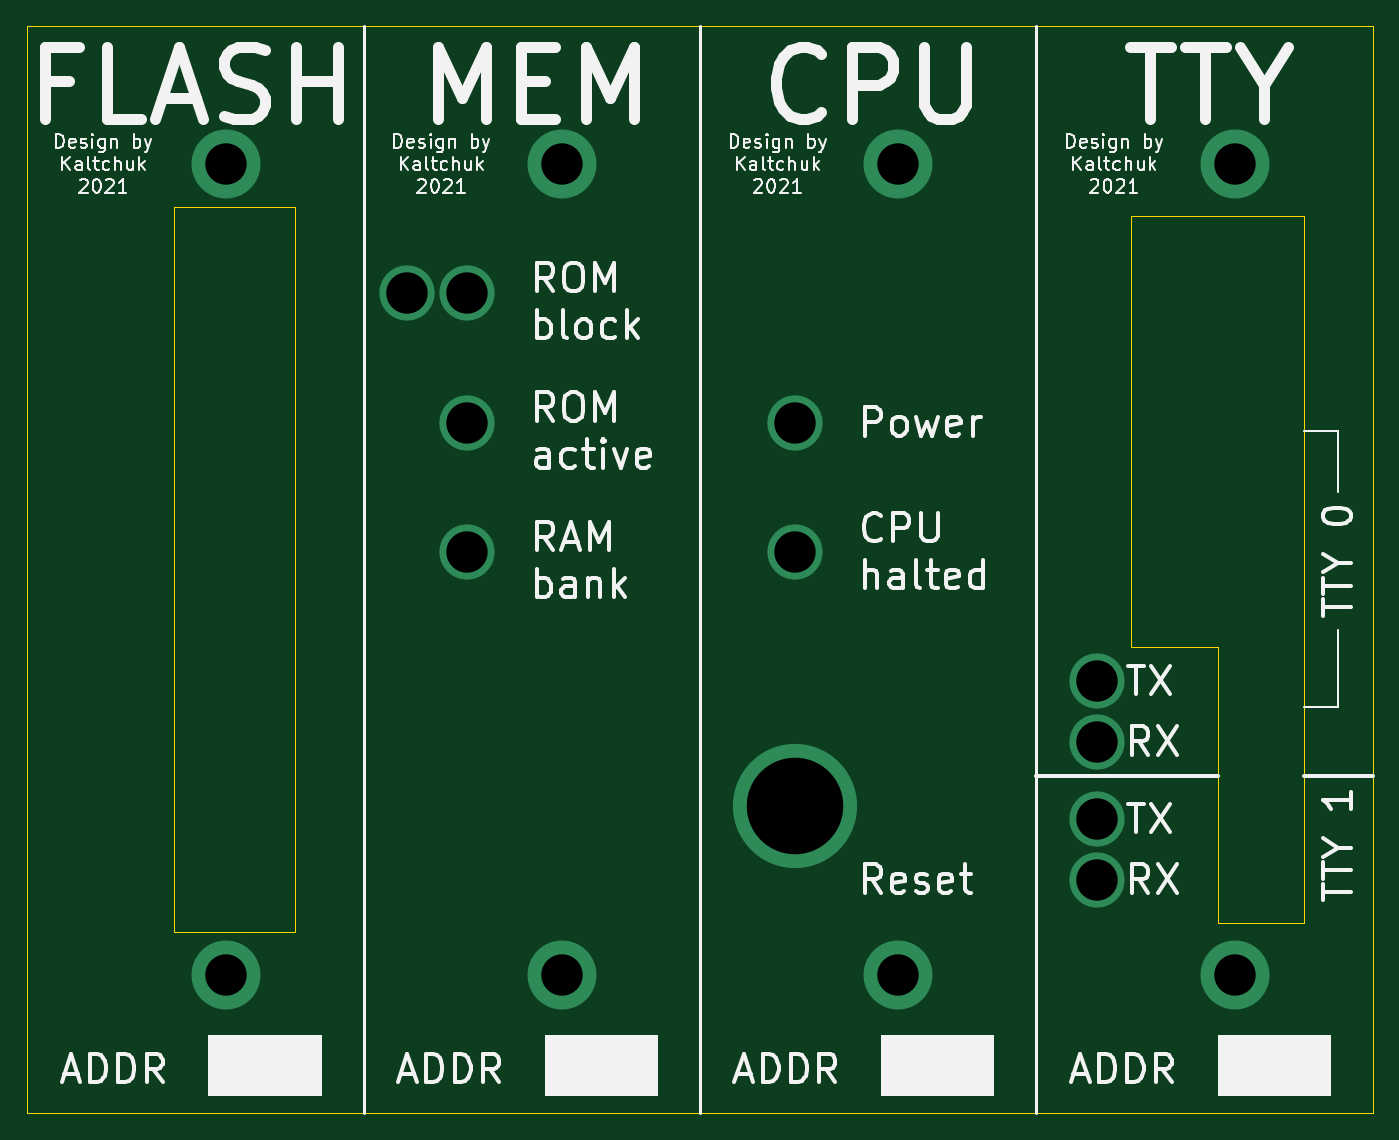
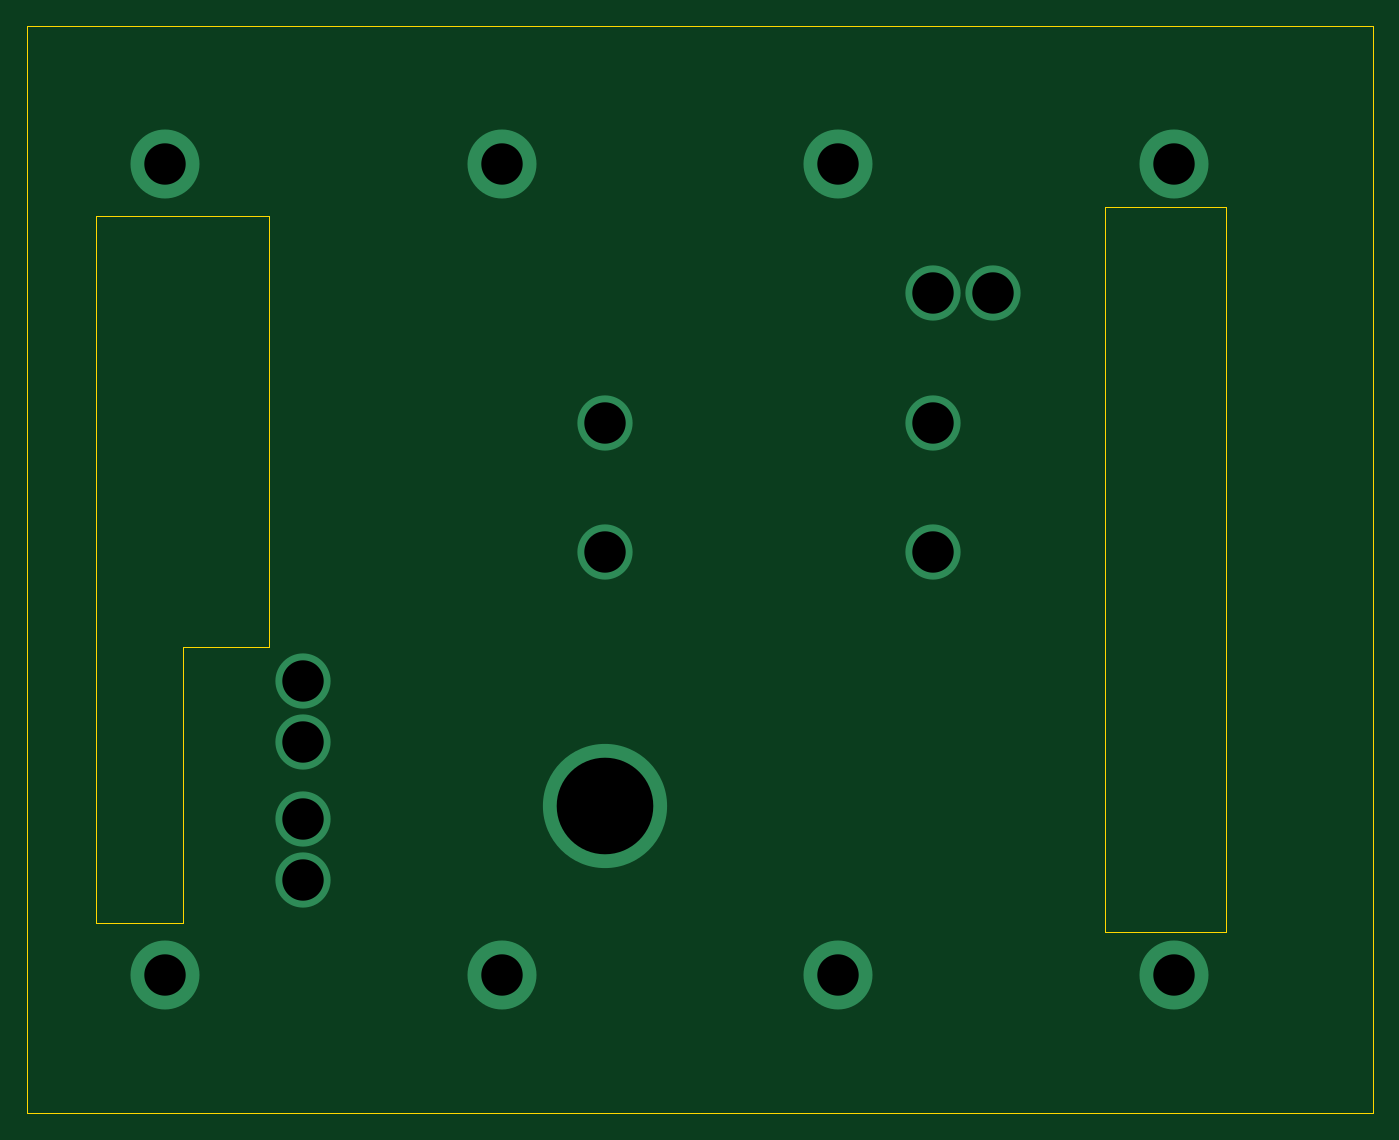
Circuit board: 11 layer files. Board 99.1 x 80.0 mm.
- bottom_copper: Front Panel Template-B_Cu.gbr (1131 bytes)
- bottom_mask: Front Panel Template-B_Mask.gbr (476 bytes)
- paste: Front Panel Template-B_Paste.gbr (471 bytes)
- bottom_silk: Front Panel Template-B_SilkS.gbr (472 bytes)
- outline: Front Panel Template-Edge_Cuts.gbr (1503 bytes)
- top_copper: Front Panel Template-F_Cu.gbr (1131 bytes)
- top_mask: Front Panel Template-F_Mask.gbr (476 bytes)
- paste: Front Panel Template-F_Paste.gbr (471 bytes)
- top_silk: Front Panel Template-F_SilkS.gbr (45129 bytes)
- drill: Front Panel Template-NPTH.drl (269 bytes)
- drill: Front Panel Template-PTH.drl (538 bytes)

=== bottom_copper: Front Panel Template-B_Cu.gbr ===
%TF.GenerationSoftware,KiCad,Pcbnew,(5.1.6)-1*%
%TF.CreationDate,2021-11-15T10:58:31+02:00*%
%TF.ProjectId,Front Panel Template,46726f6e-7420-4506-916e-656c2054656d,rev?*%
%TF.SameCoordinates,Original*%
%TF.FileFunction,Copper,L2,Bot*%
%TF.FilePolarity,Positive*%
%FSLAX46Y46*%
G04 Gerber Fmt 4.6, Leading zero omitted, Abs format (unit mm)*
G04 Created by KiCad (PCBNEW (5.1.6)-1) date 2021-11-15 10:58:31*
%MOMM*%
%LPD*%
G01*
G04 APERTURE LIST*
%TA.AperFunction,ViaPad*%
%ADD10C,5.080000*%
%TD*%
%TA.AperFunction,ViaPad*%
%ADD11C,4.064000*%
%TD*%
%TA.AperFunction,ViaPad*%
%ADD12C,9.144000*%
%TD*%
G04 APERTURE END LIST*
D10*
%TO.N,*%
X171450000Y-37465000D03*
X146685000Y-37465000D03*
X121920000Y-37465000D03*
X97155000Y-37465000D03*
X97155000Y-97155000D03*
X121920000Y-97155000D03*
X146685000Y-97155000D03*
X171450000Y-97155000D03*
D11*
X110490000Y-46990000D03*
X114935000Y-46990000D03*
X114935000Y-56515000D03*
X114935000Y-66040000D03*
X139065000Y-56515000D03*
X139065000Y-66040000D03*
X161290000Y-75565000D03*
X161290000Y-80010000D03*
X161290000Y-85725000D03*
X161290000Y-90170000D03*
D12*
X139065000Y-84709000D03*
%TD*%
M02*

=== bottom_mask: Front Panel Template-B_Mask.gbr ===
%TF.GenerationSoftware,KiCad,Pcbnew,(5.1.6)-1*%
%TF.CreationDate,2021-11-15T10:58:31+02:00*%
%TF.ProjectId,Front Panel Template,46726f6e-7420-4506-916e-656c2054656d,rev?*%
%TF.SameCoordinates,Original*%
%TF.FileFunction,Soldermask,Bot*%
%TF.FilePolarity,Negative*%
%FSLAX46Y46*%
G04 Gerber Fmt 4.6, Leading zero omitted, Abs format (unit mm)*
G04 Created by KiCad (PCBNEW (5.1.6)-1) date 2021-11-15 10:58:31*
%MOMM*%
%LPD*%
G01*
G04 APERTURE LIST*
G04 APERTURE END LIST*
M02*

=== paste: Front Panel Template-B_Paste.gbr ===
%TF.GenerationSoftware,KiCad,Pcbnew,(5.1.6)-1*%
%TF.CreationDate,2021-11-15T10:58:31+02:00*%
%TF.ProjectId,Front Panel Template,46726f6e-7420-4506-916e-656c2054656d,rev?*%
%TF.SameCoordinates,Original*%
%TF.FileFunction,Paste,Bot*%
%TF.FilePolarity,Positive*%
%FSLAX46Y46*%
G04 Gerber Fmt 4.6, Leading zero omitted, Abs format (unit mm)*
G04 Created by KiCad (PCBNEW (5.1.6)-1) date 2021-11-15 10:58:31*
%MOMM*%
%LPD*%
G01*
G04 APERTURE LIST*
G04 APERTURE END LIST*
M02*

=== bottom_silk: Front Panel Template-B_SilkS.gbr ===
%TF.GenerationSoftware,KiCad,Pcbnew,(5.1.6)-1*%
%TF.CreationDate,2021-11-15T10:58:31+02:00*%
%TF.ProjectId,Front Panel Template,46726f6e-7420-4506-916e-656c2054656d,rev?*%
%TF.SameCoordinates,Original*%
%TF.FileFunction,Legend,Bot*%
%TF.FilePolarity,Positive*%
%FSLAX46Y46*%
G04 Gerber Fmt 4.6, Leading zero omitted, Abs format (unit mm)*
G04 Created by KiCad (PCBNEW (5.1.6)-1) date 2021-11-15 10:58:31*
%MOMM*%
%LPD*%
G01*
G04 APERTURE LIST*
G04 APERTURE END LIST*
M02*

=== outline: Front Panel Template-Edge_Cuts.gbr ===
%TF.GenerationSoftware,KiCad,Pcbnew,(5.1.6)-1*%
%TF.CreationDate,2021-11-15T10:58:31+02:00*%
%TF.ProjectId,Front Panel Template,46726f6e-7420-4506-916e-656c2054656d,rev?*%
%TF.SameCoordinates,Original*%
%TF.FileFunction,Profile,NP*%
%FSLAX46Y46*%
G04 Gerber Fmt 4.6, Leading zero omitted, Abs format (unit mm)*
G04 Created by KiCad (PCBNEW (5.1.6)-1) date 2021-11-15 10:58:31*
%MOMM*%
%LPD*%
G01*
G04 APERTURE LIST*
%TA.AperFunction,Profile*%
%ADD10C,0.050000*%
%TD*%
G04 APERTURE END LIST*
D10*
X176530000Y-93345000D02*
X176530000Y-41275000D01*
X170180000Y-93345000D02*
X176530000Y-93345000D01*
X170180000Y-73025000D02*
X170180000Y-93345000D01*
X163830000Y-73025000D02*
X170180000Y-73025000D01*
X163830000Y-41275000D02*
X163830000Y-73025000D01*
X176530000Y-41275000D02*
X163830000Y-41275000D01*
X156845000Y-107315000D02*
X181610000Y-107315000D01*
X156845000Y-27305000D02*
X181610000Y-27305000D01*
X181610000Y-107315000D02*
X181610000Y-27305000D01*
X93345000Y-93980000D02*
X93345000Y-40640000D01*
X82550000Y-27305000D02*
X107315000Y-27305000D01*
X82550000Y-27305000D02*
X82550000Y-107315000D01*
X93345000Y-40640000D02*
X102235000Y-40640000D01*
X107315000Y-107315000D02*
X132080000Y-107315000D01*
X102235000Y-40640000D02*
X102235000Y-93980000D01*
X82550000Y-107315000D02*
X107315000Y-107315000D01*
X107315000Y-27305000D02*
X132080000Y-27305000D01*
X102235000Y-93980000D02*
X93345000Y-93980000D01*
X132080000Y-107315000D02*
X156845000Y-107315000D01*
X132080000Y-27305000D02*
X156845000Y-27305000D01*
M02*

=== top_copper: Front Panel Template-F_Cu.gbr ===
%TF.GenerationSoftware,KiCad,Pcbnew,(5.1.6)-1*%
%TF.CreationDate,2021-11-15T10:58:31+02:00*%
%TF.ProjectId,Front Panel Template,46726f6e-7420-4506-916e-656c2054656d,rev?*%
%TF.SameCoordinates,Original*%
%TF.FileFunction,Copper,L1,Top*%
%TF.FilePolarity,Positive*%
%FSLAX46Y46*%
G04 Gerber Fmt 4.6, Leading zero omitted, Abs format (unit mm)*
G04 Created by KiCad (PCBNEW (5.1.6)-1) date 2021-11-15 10:58:31*
%MOMM*%
%LPD*%
G01*
G04 APERTURE LIST*
%TA.AperFunction,ViaPad*%
%ADD10C,5.080000*%
%TD*%
%TA.AperFunction,ViaPad*%
%ADD11C,4.064000*%
%TD*%
%TA.AperFunction,ViaPad*%
%ADD12C,9.144000*%
%TD*%
G04 APERTURE END LIST*
D10*
%TO.N,*%
X171450000Y-37465000D03*
X146685000Y-37465000D03*
X121920000Y-37465000D03*
X97155000Y-37465000D03*
X97155000Y-97155000D03*
X121920000Y-97155000D03*
X146685000Y-97155000D03*
X171450000Y-97155000D03*
D11*
X110490000Y-46990000D03*
X114935000Y-46990000D03*
X114935000Y-56515000D03*
X114935000Y-66040000D03*
X139065000Y-56515000D03*
X139065000Y-66040000D03*
X161290000Y-75565000D03*
X161290000Y-80010000D03*
X161290000Y-85725000D03*
X161290000Y-90170000D03*
D12*
X139065000Y-84709000D03*
%TD*%
M02*

=== top_mask: Front Panel Template-F_Mask.gbr ===
%TF.GenerationSoftware,KiCad,Pcbnew,(5.1.6)-1*%
%TF.CreationDate,2021-11-15T10:58:31+02:00*%
%TF.ProjectId,Front Panel Template,46726f6e-7420-4506-916e-656c2054656d,rev?*%
%TF.SameCoordinates,Original*%
%TF.FileFunction,Soldermask,Top*%
%TF.FilePolarity,Negative*%
%FSLAX46Y46*%
G04 Gerber Fmt 4.6, Leading zero omitted, Abs format (unit mm)*
G04 Created by KiCad (PCBNEW (5.1.6)-1) date 2021-11-15 10:58:31*
%MOMM*%
%LPD*%
G01*
G04 APERTURE LIST*
G04 APERTURE END LIST*
M02*

=== paste: Front Panel Template-F_Paste.gbr ===
%TF.GenerationSoftware,KiCad,Pcbnew,(5.1.6)-1*%
%TF.CreationDate,2021-11-15T10:58:31+02:00*%
%TF.ProjectId,Front Panel Template,46726f6e-7420-4506-916e-656c2054656d,rev?*%
%TF.SameCoordinates,Original*%
%TF.FileFunction,Paste,Top*%
%TF.FilePolarity,Positive*%
%FSLAX46Y46*%
G04 Gerber Fmt 4.6, Leading zero omitted, Abs format (unit mm)*
G04 Created by KiCad (PCBNEW (5.1.6)-1) date 2021-11-15 10:58:31*
%MOMM*%
%LPD*%
G01*
G04 APERTURE LIST*
G04 APERTURE END LIST*
M02*

=== top_silk: Front Panel Template-F_SilkS.gbr (45129 bytes, source omitted) ===
=== drill: Front Panel Template-NPTH.drl ===
M48
; DRILL file {KiCad (5.1.6)-1} date 11/15/21 10:58:39
; FORMAT={-:-/ absolute / inch / decimal}
; #@! TF.CreationDate,2021-11-15T10:58:39+02:00
; #@! TF.GenerationSoftware,Kicad,Pcbnew,(5.1.6)-1
; #@! TF.FileFunction,NonPlated,1,2,NPTH
FMAT,2
INCH
%
G90
G05
T0
M30

=== drill: Front Panel Template-PTH.drl ===
M48
; DRILL file {KiCad (5.1.6)-1} date 11/15/21 10:58:39
; FORMAT={-:-/ absolute / inch / decimal}
; #@! TF.CreationDate,2021-11-15T10:58:39+02:00
; #@! TF.GenerationSoftware,Kicad,Pcbnew,(5.1.6)-1
; #@! TF.FileFunction,Plated,1,2,PTH
FMAT,2
INCH
T1C0.1200
T2C0.2800
%
G90
G05
T1
X3.825Y-1.475
X3.825Y-3.825
X4.35Y-1.85
X4.525Y-1.85
X4.525Y-2.225
X4.525Y-2.6
X4.8Y-1.475
X4.8Y-3.825
X5.475Y-2.225
X5.475Y-2.6
X5.775Y-1.475
X5.775Y-3.825
X6.35Y-2.975
X6.35Y-3.15
X6.35Y-3.375
X6.35Y-3.55
X6.75Y-1.475
X6.75Y-3.825
T2
X5.475Y-3.335
T0
M30

